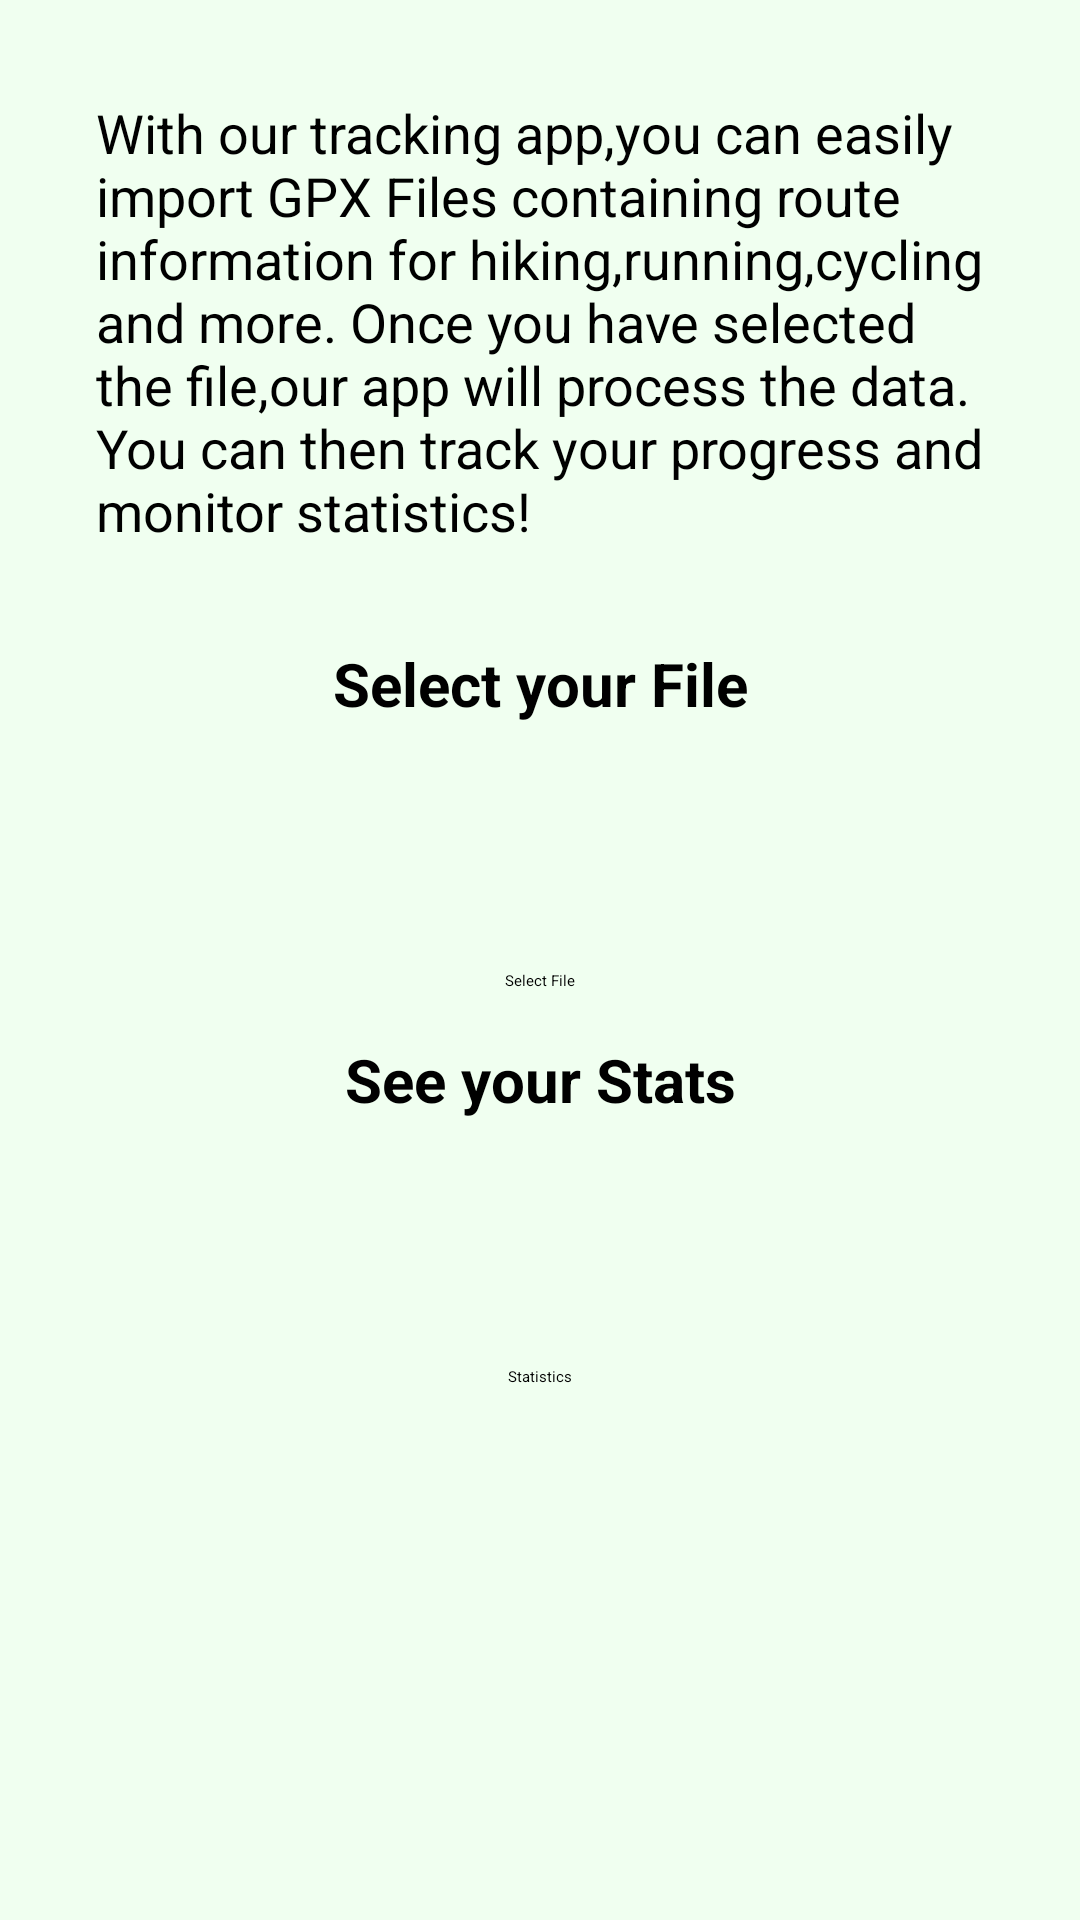

Produce the Android XML layout that renders to this screen, including the resource entries it uses.
<!-- AndroidManifest.xml: application theme Theme.TrackingApp -->
<!-- res/layout/fragment_second.xml -->
<?xml version="1.0" encoding="utf-8"?>
<androidx.core.widget.NestedScrollView xmlns:android="http://schemas.android.com/apk/res/android"
    xmlns:app="http://schemas.android.com/apk/res-auto"
    xmlns:tools="http://schemas.android.com/tools"
    android:layout_width="match_parent"
    android:layout_height="match_parent"
    tools:context=".SecondFragment"
    android:background="#F0FFF0">

    <androidx.constraintlayout.widget.ConstraintLayout
        android:layout_width="match_parent"
        android:layout_height="match_parent"
        android:padding="16dp"
        >

        <TextView
            android:id="@+id/infoTextView"
            android:layout_width="wrap_content"
            android:layout_height="wrap_content"
            android:text="@string/info"
            android:textColor="@android:color/black"
            android:textSize="18sp"
            app:layout_constraintTop_toTopOf="parent"
            app:layout_constraintStart_toStartOf="parent"
            app:layout_constraintEnd_toEndOf="parent"
            android:padding="16dp"/>

        <TextView
            android:id="@+id/selectFileTextView"
            android:layout_width="wrap_content"
            android:layout_height="wrap_content"
            android:text="@string/file"
            android:textColor="@android:color/black"
            android:textSize="20sp"
            android:textStyle="bold"
            app:layout_constraintTop_toBottomOf="@id/infoTextView"
            app:layout_constraintStart_toStartOf="parent"
            app:layout_constraintEnd_toEndOf="parent"
            android:paddingTop="16dp"/>

        <ImageView
            android:id="@+id/selectFileImageView"
            android:layout_width="50dp"
            android:layout_height="50dp"
            android:src="@drawable/folder"
            app:layout_constraintTop_toBottomOf="@id/selectFileTextView"
            app:layout_constraintStart_toStartOf="parent"
            app:layout_constraintEnd_toEndOf="parent"
            android:layout_marginTop="16dp" />

        <Button
            android:id="@+id/selectFileButton"
            android:layout_width="wrap_content"
            android:layout_height="wrap_content"
            android:text="Select File"
            app:layout_constraintTop_toBottomOf="@id/selectFileImageView"
            app:layout_constraintStart_toStartOf="parent"
            app:layout_constraintEnd_toEndOf="parent"
            android:layout_marginTop="16dp" />

        <TextView
            android:id="@+id/statsTextView"
            android:layout_width="wrap_content"
            android:layout_height="wrap_content"
            android:text="@string/stats"
            android:textColor="@android:color/black"
            android:textSize="20sp"
            android:textStyle="bold"
            app:layout_constraintTop_toBottomOf="@id/selectFileButton"
            app:layout_constraintStart_toStartOf="parent"
            app:layout_constraintEnd_toEndOf="parent"
            android:paddingTop="16dp"
            />

        <ImageView
            android:id="@+id/statsImageView"
            android:layout_width="50dp"
            android:layout_height="50dp"
            android:src="@drawable/stats"
            app:layout_constraintTop_toBottomOf="@id/statsTextView"
            app:layout_constraintStart_toStartOf="parent"
            app:layout_constraintEnd_toEndOf="parent"
            android:layout_marginTop="16dp" />

        <Button
            android:id="@+id/statisticsButton"
            android:layout_width="wrap_content"
            android:layout_height="wrap_content"
            android:text="Statistics"
            app:layout_constraintTop_toBottomOf="@id/statsImageView"
            app:layout_constraintStart_toStartOf="parent"
            app:layout_constraintEnd_toEndOf="parent"
            android:layout_marginTop="16dp" />

    </androidx.constraintlayout.widget.ConstraintLayout>
</androidx.core.widget.NestedScrollView>
<!-- resources referenced by this layout -->
<resources>
  <string name="file">Select your File</string>
  <string name="info">
          With our tracking app,you can easily import GPX Files
          containing route information for hiking,running,cycling and more.
          Once you have selected the file,our app will process the data.
          You can then track your progress and monitor statistics!
  
      </string>
  <string name="stats">See your Stats</string>
</resources>
